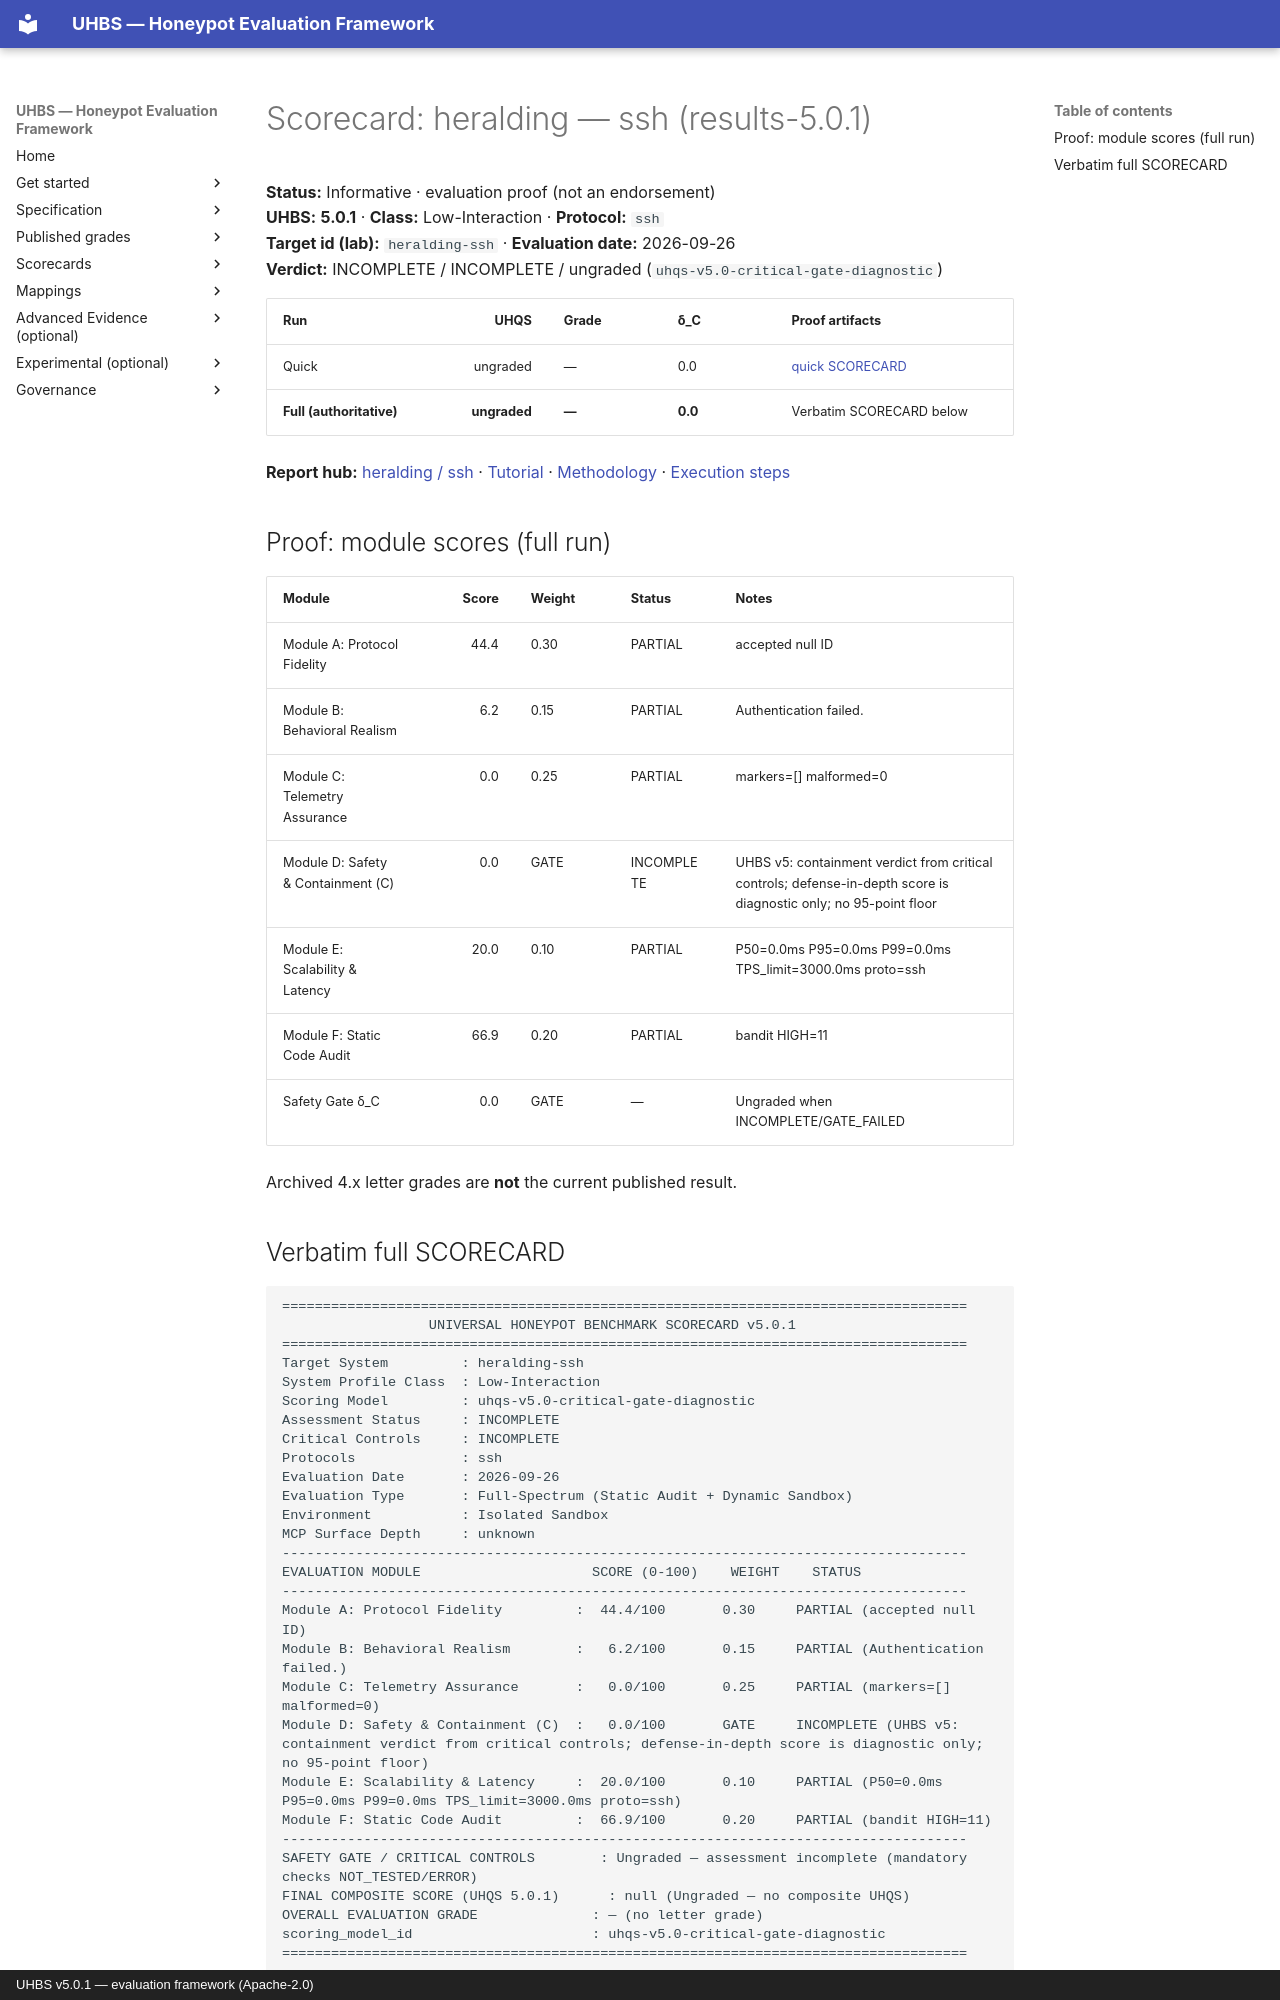

repository: uhbs/uhbs-standard · page: scorecards/heralding-ssh/index.html · generator: mkdocs · copyright: UHBS v5.0.1 — evaluation framework (Apache-2.0)

# Scorecard: heralding — ssh (results-5.0.1)

**Status:** Informative · evaluation proof (not an endorsement)  
**UHBS:** **5.0.1** · **Class:** Low-Interaction · **Protocol:** `ssh`  
**Target id (lab):** `heralding-ssh` · **Evaluation date:** 2026-09-26  
**Verdict:** INCOMPLETE / INCOMPLETE / ungraded (`uhqs-v5.0-critical-gate-diagnostic`)

| Run | UHQS | Grade | δ_C | Proof artifacts |
| --- | ---: | --- | --- | --- |
| Quick | ungraded | — | 0.0 | [quick SCORECARD](../conformance/latest/results-5.0.1/heralding/ssh/quick/SCORECARD.txt) |
| **Full (authoritative)** | **ungraded** | **—** | **0.0** | Verbatim SCORECARD below |

**Report hub:** [heralding / ssh](../conformance/latest/results-5.0.1/heralding/ssh/index.md) · [Tutorial](../conformance/latest/results-5.0.1/heralding/TUTORIAL.md) · [Methodology](../conformance/latest/results-5.0.1/heralding/METHODOLOGY.md) · [Execution steps](../conformance/latest/results-5.0.1/heralding/ssh/EXECUTION-STEPS.md)

## Proof: module scores (full run)

| Module | Score | Weight | Status | Notes |
| --- | ---: | --- | --- | --- |
| Module A: Protocol Fidelity | 44.4 | 0.30 | PARTIAL | accepted null ID |
| Module B: Behavioral Realism | 6.2 | 0.15 | PARTIAL | Authentication failed. |
| Module C: Telemetry Assurance | 0.0 | 0.25 | PARTIAL | markers=[] malformed=0 |
| Module D: Safety & Containment (C) | 0.0 | GATE | INCOMPLETE | UHBS v5: containment verdict from critical controls; defense-in-depth score is diagnostic only; no 95-point floor |
| Module E: Scalability & Latency | 20.0 | 0.10 | PARTIAL | P50=0.0ms P95=0.0ms P99=0.0ms TPS_limit=3000.0ms proto=ssh |
| Module F: Static Code Audit | 66.9 | 0.20 | PARTIAL | bandit HIGH=11 |
| Safety Gate δ_C | 0.0 | GATE | — | Ungraded when INCOMPLETE/GATE_FAILED |

Archived 4.x letter grades are **not** the current published result.
